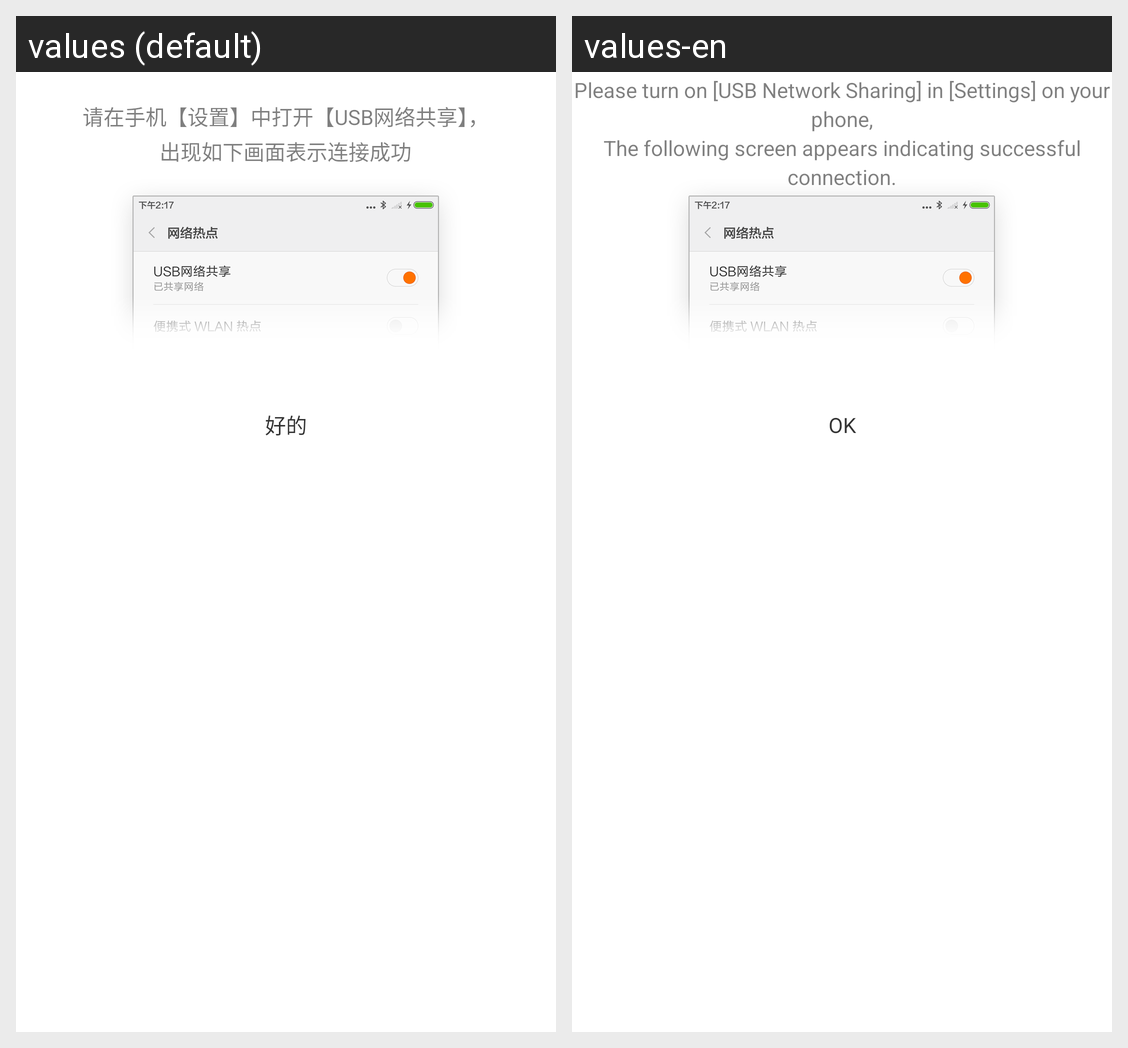

Locale-by-locale string values for the Android screen shown in this grid:
Android screen res/layout/usb_share_dialog.xml rendered under 2 locales, left to right: values (default), values-en. Device: Nexus 5 (rendered at 1080×1920; each locale shown at half size, 540×960, under a caption strip naming it); theme AppTheme.
Strings drawn on this screen, with the default value and each locale's value (text and hints the layout hard-codes, and strings that could not be matched under every locale, appear in the picture but are not listed):

usb_network_share
  values: 请在手机【设置】中打开【USB网络共享】，
      出现如下画面表示连接成功
  values-en: Please turn on [USB Network Sharing] in [Settings] on your phone,
      The following screen appears indicating successful connection.

good
  values: 好的
  values-en: OK
